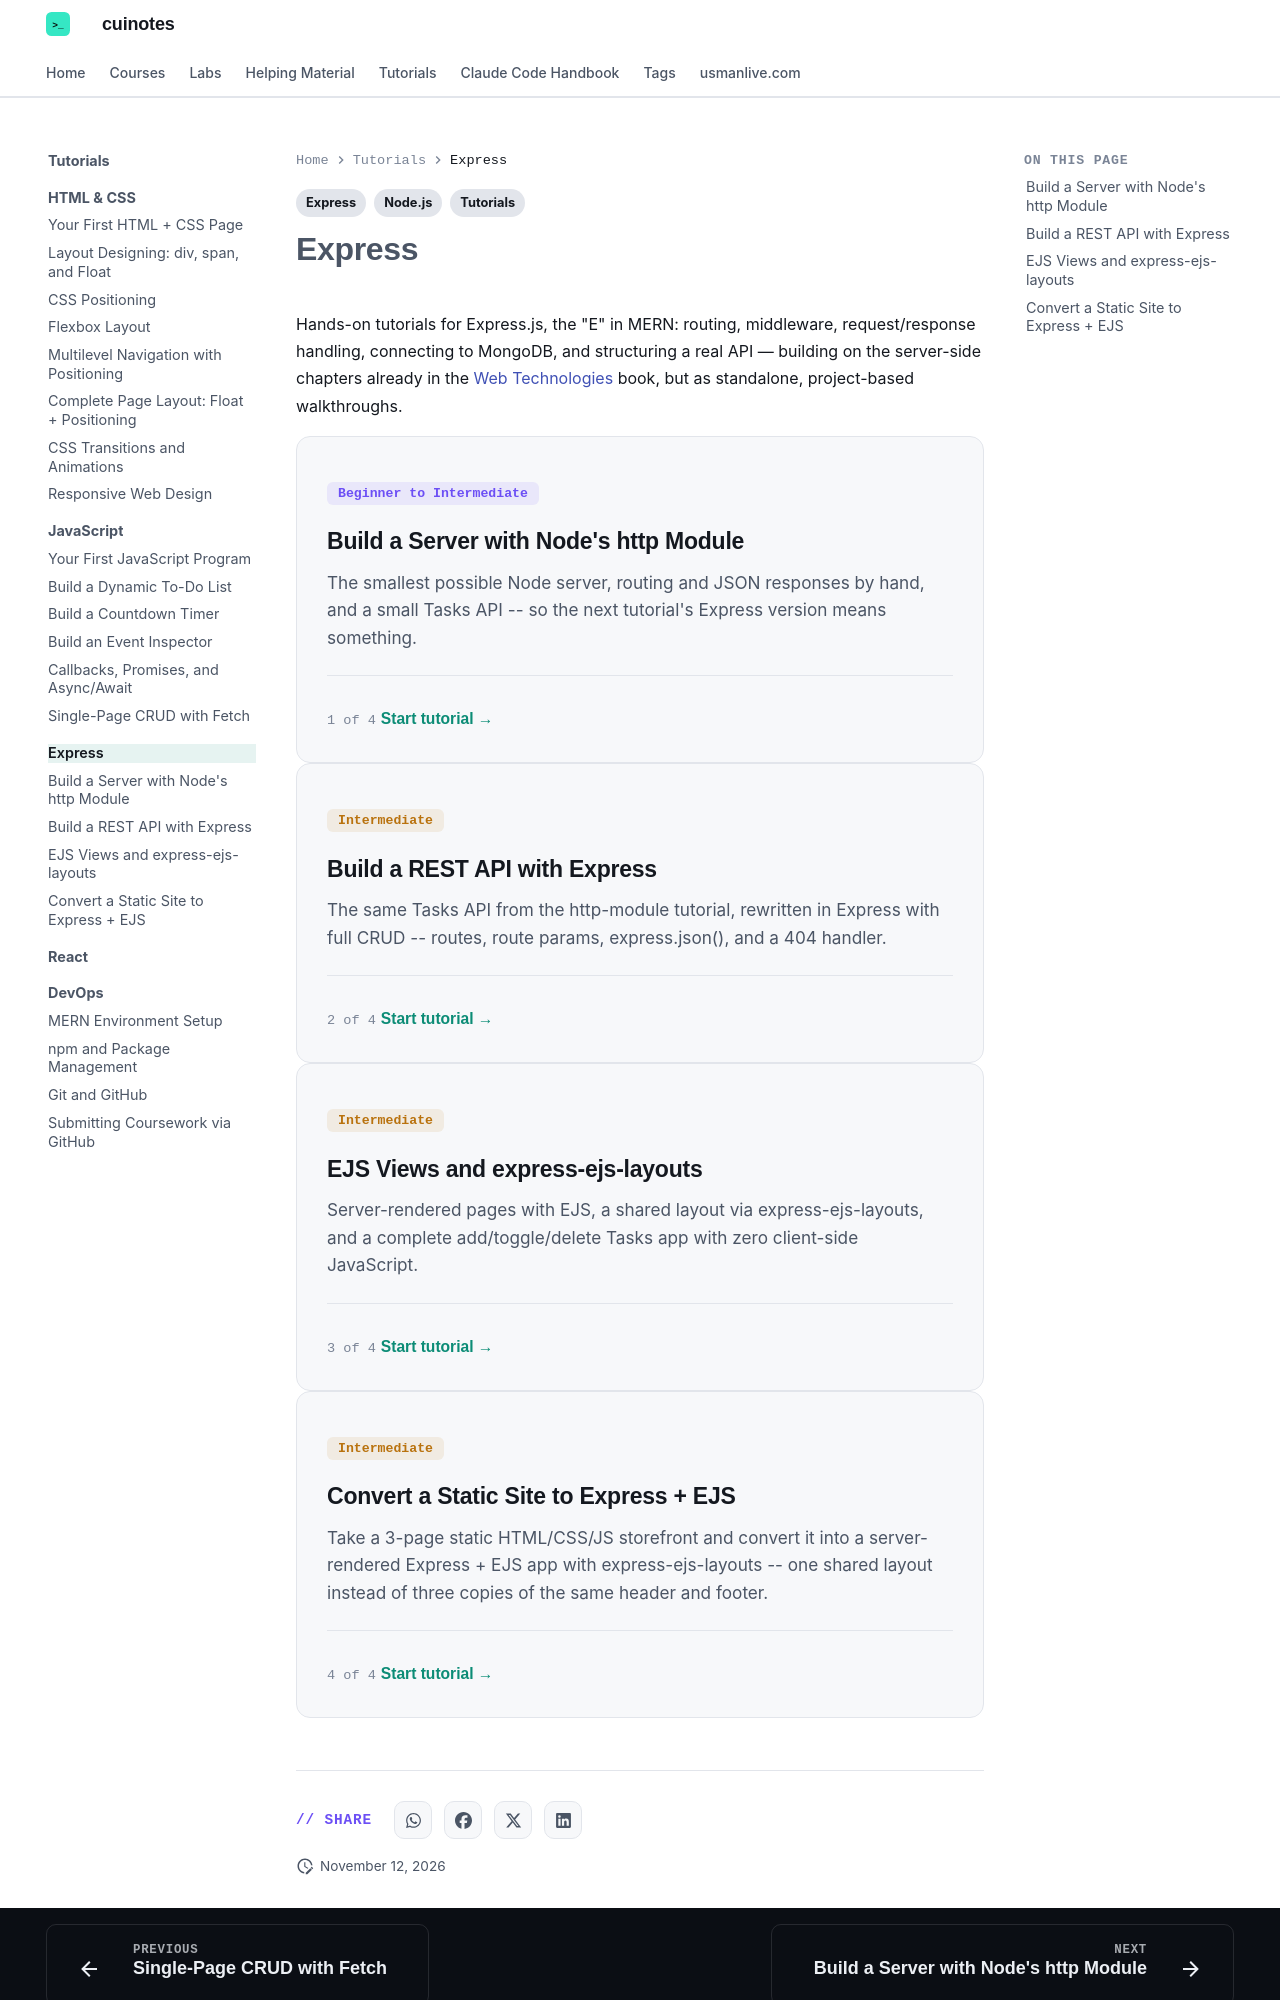

repository: mua22/mern-web-book · page: tutorials/express/index.html · generator: mkdocs

---
title: "Express — Tutorials"
description: "Routing, middleware, request/response handling, and connecting to MongoDB with Node's most-used web framework."
tags:
  - "Tutorials"
  - "Express"
  - "Node.js"
---

# Express

Hands-on tutorials for Express.js, the "E" in MERN: routing, middleware, request/response handling, connecting to MongoDB, and structuring a real API — building on the server-side chapters already in the [Web Technologies](../../web-technologies/index.md) book, but as standalone, project-based walkthroughs.

<div class="cu-card" markdown>
<a class="cu-card-link" href="node-http-server/" aria-label="Open Build a Server with Node's http Module tutorial"></a>
<div class="cu-tut-top" markdown>
<span class="cu-chip cu-chip-purple">Beginner to Intermediate</span>
</div>

### Build a Server with Node's http Module

The smallest possible Node server, routing and JSON responses by hand, and a small Tasks API -- so the next tutorial's Express version means something.

<div class="cu-card-foot" markdown>
<span>1 of 4</span>
<span class="cu-go">Start tutorial →</span>
</div>
</div>

<div class="cu-card" markdown>
<a class="cu-card-link" href="express-server-crud/" aria-label="Open Build a REST API with Express tutorial"></a>
<div class="cu-tut-top" markdown>
<span class="cu-chip cu-chip-orange">Intermediate</span>
</div>

### Build a REST API with Express

The same Tasks API from the http-module tutorial, rewritten in Express with full CRUD -- routes, route params, express.json(), and a 404 handler.

<div class="cu-card-foot" markdown>
<span>2 of 4</span>
<span class="cu-go">Start tutorial →</span>
</div>
</div>

<div class="cu-card" markdown>
<a class="cu-card-link" href="ejs-views-and-layouts/" aria-label="Open EJS Views and express-ejs-layouts tutorial"></a>
<div class="cu-tut-top" markdown>
<span class="cu-chip cu-chip-orange">Intermediate</span>
</div>

### EJS Views and express-ejs-layouts

Server-rendered pages with EJS, a shared layout via express-ejs-layouts, and a complete add/toggle/delete Tasks app with zero client-side JavaScript.

<div class="cu-card-foot" markdown>
<span>3 of 4</span>
<span class="cu-go">Start tutorial →</span>
</div>
</div>

<div class="cu-card" markdown>
<a class="cu-card-link" href="static-site-to-express-ejs/" aria-label="Open Convert a Static Site to Express + EJS tutorial"></a>
<div class="cu-tut-top" markdown>
<span class="cu-chip cu-chip-orange">Intermediate</span>
</div>
